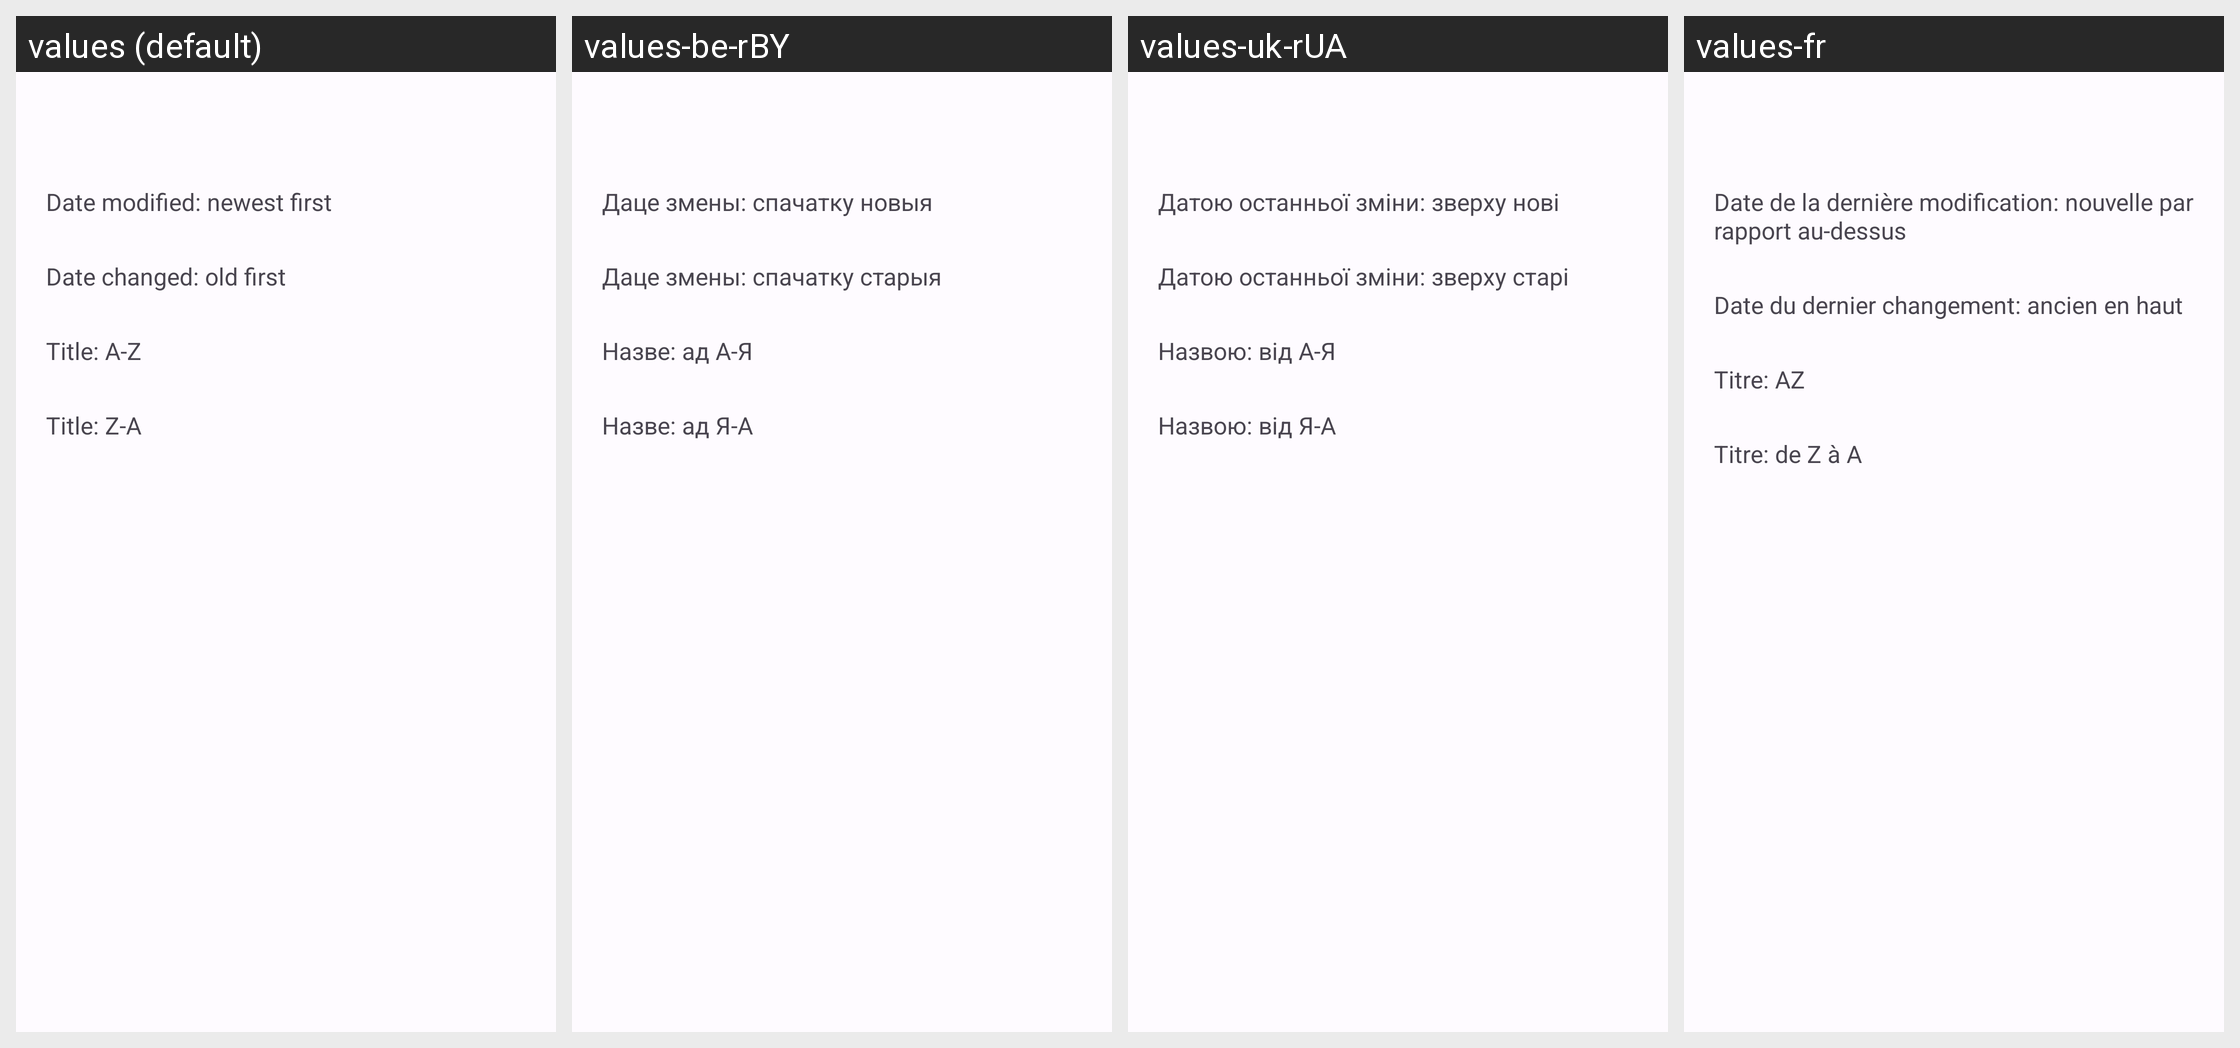

For this localized Android screen grid, give each drawn string resource with its value in every locale shown.
Android screen res/layout/dialog_choose_sort.xml rendered under 4 locales, left to right: values (default), values-be-rBY, values-uk-rUA, values-fr. Device: Nexus 5 (rendered at 1080×1920; each locale shown at half size, 540×960, under a caption strip naming it); theme DefaultTheme.
Other locales in the repository, not shown: values-de-rDE, values-en, values-es, values-es-rES, values-it, values-kk-rKZ, values-pl-rPL, values-ru-rRU.
Strings drawn on this screen, with the default value and each locale's value (text and hints the layout hard-codes, and strings that could not be matched under every locale, appear in the picture but are not listed):

sort_Date_Increase
  values: Date modified: newest first
  values-be-rBY: Даце змены: спачатку новыя
  values-uk-rUA: Датою останньої зміни: зверху нові
  values-fr: Date de la dernière modification: nouvelle par rapport au-dessus

sort_Date_Decrease
  values: Date changed: old first
  values-be-rBY: Даце змены: спачатку старыя
  values-uk-rUA: Датою останньої зміни: зверху старі
  values-fr: Date du dernier changement: ancien en haut

sort_Title_Increase
  values: Title: A-Z
  values-be-rBY: Назве: ад А-Я
  values-uk-rUA: Назвою: від А-Я
  values-fr: Titre: AZ

sort_Title_Decrease
  values: Title: Z-A
  values-be-rBY: Назве: ад Я-А
  values-uk-rUA: Назвою: від Я-А
  values-fr: Titre: de Z à A
